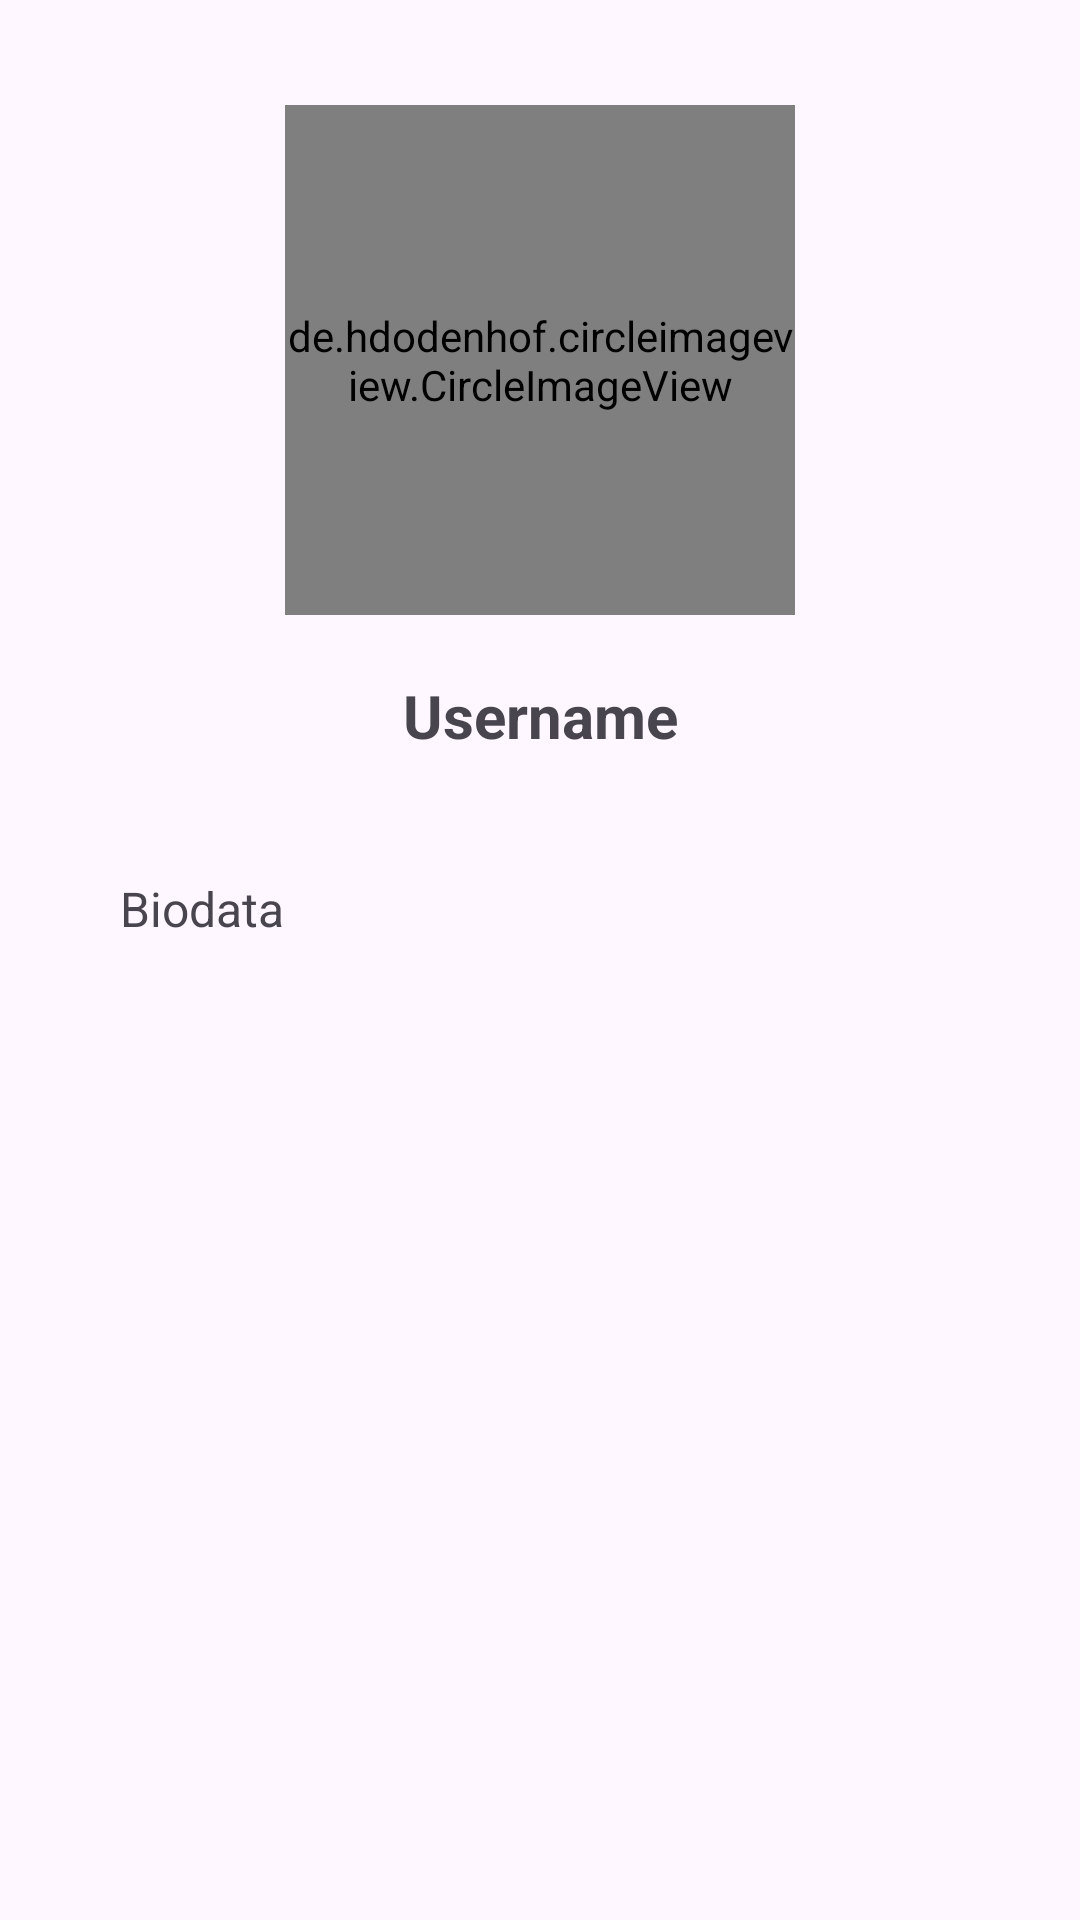

Layout XML and referenced resources for this Android screen:
<!-- AndroidManifest.xml: application theme Theme.Utspb -->
<!-- res/layout/activity_detail.xml -->
<?xml version="1.0" encoding="utf-8"?>
<androidx.constraintlayout.widget.ConstraintLayout
    xmlns:android="http://schemas.android.com/apk/res/android"
    xmlns:app="http://schemas.android.com/apk/res-auto"
    xmlns:tools="http://schemas.android.com/tools"
    android:id="@+id/main"
    android:layout_width="match_parent"
    android:layout_height="match_parent"
    tools:context=".DetailActivity">

    <de.hdodenhof.circleimageview.CircleImageView
        android:id="@+id/ivprofile"
        android:layout_width="170dp"
        android:layout_height="170dp"
        android:layout_margin="35dp"
        android:src="@color/white"
        app:civ_border_color="#008EFF"
        app:civ_border_width="2dp"
        app:layout_constraintStart_toStartOf="parent"
        app:layout_constraintTop_toTopOf="parent"
        app:layout_constraintEnd_toEndOf="parent"/>

    <TextView
        android:id="@+id/tvusername"
        android:layout_width="wrap_content"
        android:layout_height="wrap_content"
        android:text="Username"
        android:layout_marginTop="20dp"
        android:textSize="20sp"
        android:textStyle="bold"
        app:layout_constraintEnd_toEndOf="parent"
        app:layout_constraintStart_toStartOf="parent"
        app:layout_constraintTop_toBottomOf="@+id/ivprofile"/>

    <TextView
        android:id="@+id/tvbio"
        android:layout_width="match_parent"
        android:layout_height="0dp"
        android:layout_margin="40dp"
        android:text="Biodata"
        android:textSize="16sp"
        app:layout_constraintBottom_toBottomOf="parent"
        app:layout_constraintEnd_toEndOf="parent"
        app:layout_constraintStart_toStartOf="parent"
        app:layout_constraintTop_toBottomOf="@+id/tvusername"/>

</androidx.constraintlayout.widget.ConstraintLayout>
<!-- resources referenced by this layout -->
<resources>
  <color name="white">#FFFFFFFF</color>
  <style name="Theme.Utspb" parent="Base.Theme.Utspb" />
  <style name="Base.Theme.Utspb" parent="Theme.Material3.DayNight.NoActionBar">
          
          <item name="colorPrimaryVariant">@color/appBackground</item>
          <item name="android:statusBarColor" tools:targetApi="l">?attr/colorPrimaryVariant</item>
      </style>
  <color name="appBackground">#008EFF</color>
</resources>
